Run: headless pygame with SDL's dummy video driver; simulated clock (each Clock.tick advances the game by its frame time, no real sleeping); random seed 0; keys injected as events and as key.get_pressed() state; no mouse input.
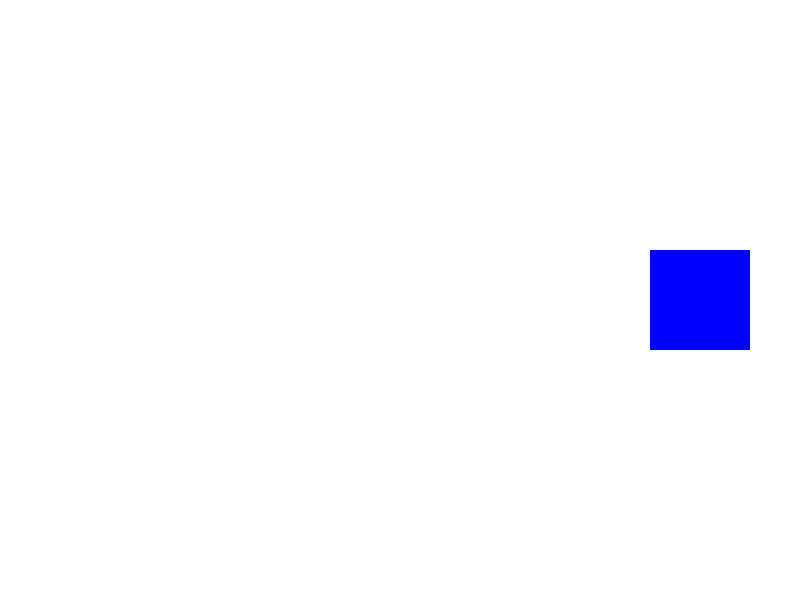
Frame 1 of 4 · flips 1–60 · no input
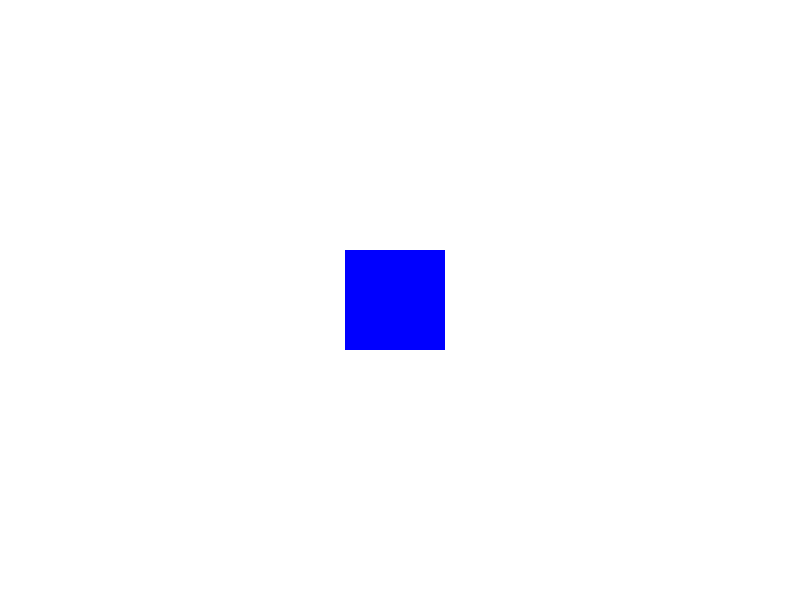
Frame 2 of 4 · flips 61–180 · tapped SPACE, RETURN · held RIGHT (→), D
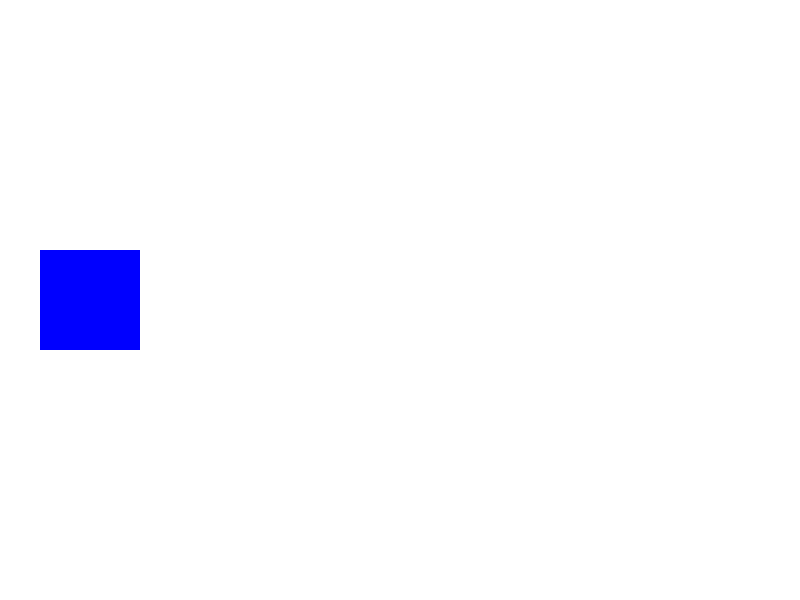
Frame 3 of 4 · flips 181–300 · held DOWN (↓), S
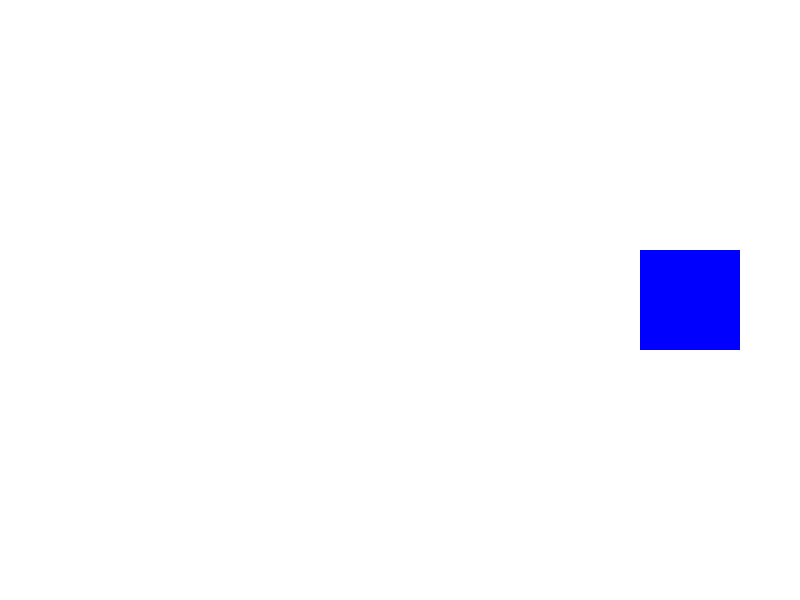
Frame 4 of 4 · flips 301–420 · held LEFT (←), A, UP (↑), W

The pygame program that drew these frames:

import pygame
import sys
import math

# Initialize Pygame
pygame.init()

# Screen dimensions
screen_width = 800
screen_height = 600

# Colors
white = (255, 255, 255)
blue = (0, 0, 255)

# Create the screen
screen = pygame.display.set_mode((screen_width, screen_height))
pygame.display.set_caption("Spinning and Moving Rectangle")

# Rectangle properties
rect_size = 100
rect_x = (screen_width - rect_size) // 2
rect_y = (screen_height - rect_size) // 2
rect_rotation_speed = 2  # Degrees per frame
rect_movement_speed = 5  # Pixels per frame

# Initial rotation angle
rect_angle = 0

# Main game loop
running = True
while running:
    for event in pygame.event.get():
        if event.type == pygame.QUIT:
            running = False

    # Clear the screen
    screen.fill(white)

    # Rotate the rectangle
    rotated_rect = pygame.Surface((rect_size, rect_size), pygame.SRCALPHA)
    rotated_rect = pygame.transform.rotate(rotated_rect, rect_angle)
    rect_angle += rect_rotation_speed
    if rect_angle >= 360:
        rect_angle -= 360

    # Move the rectangle
    rect_x += rect_movement_speed
    if rect_x > screen_width:
        rect_x = -rect_size

    # Draw the rectangle on the screen
    pygame.draw.rect(screen, blue, (rect_x, rect_y, rect_size, rect_size))
    screen.blit(rotated_rect, (rect_x, rect_y))

    # Update the display
    pygame.display.flip()

    # Control the frame rate
    pygame.time.delay(20)

# Quit Pygame
pygame.quit()
sys.exit()
